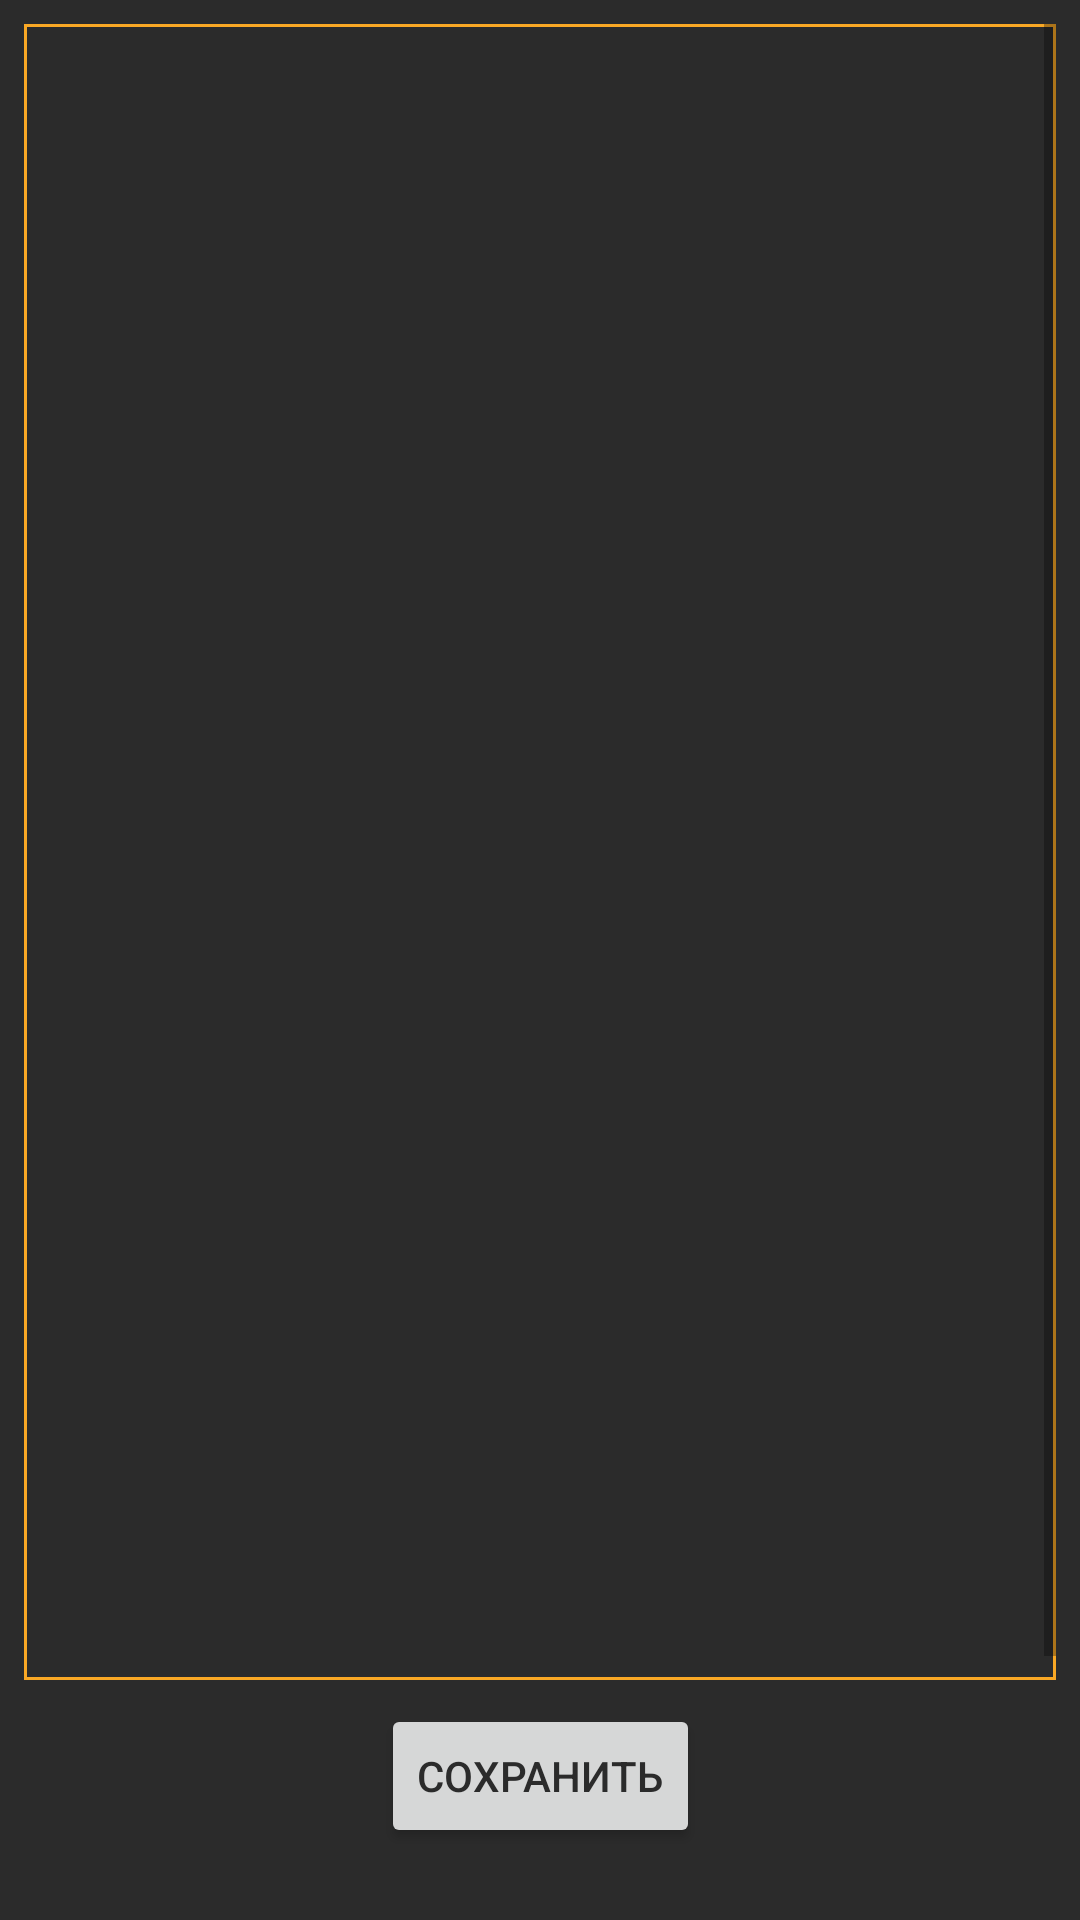

This screen was rendered from an Android layout file. Write that file and the resources it references.
<!-- AndroidManifest.xml: application theme Theme.TenСandlesMetro -->
<!-- res/layout/fragment_inventory.xml -->
<?xml version="1.0" encoding="utf-8"?>
<layout xmlns:android="http://schemas.android.com/apk/res/android"
    xmlns:app="http://schemas.android.com/apk/res-auto"
    xmlns:tools="http://schemas.android.com/tools"
    tools:context="com.example.android.navigation.Inventory">

    <androidx.constraintlayout.widget.ConstraintLayout
        android:id="@+id/titleConstraint"
        android:layout_width="match_parent"
        android:layout_height="match_parent"
        android:background="@color/backColor">

        <ScrollView
            android:id="@+id/SCROLLER_ID"
            android:layout_width="match_parent"
            android:layout_height="0dp"
            android:layout_marginStart="8dp"
            android:layout_marginTop="8dp"
            android:layout_marginEnd="8dp"
            android:fillViewport="true"
            android:scrollbars="vertical"
            android:background="@drawable/back"
            app:layout_constraintBottom_toTopOf="@+id/saveInventory"
            app:layout_constraintEnd_toEndOf="parent"
            app:layout_constraintStart_toStartOf="parent"
            app:layout_constraintTop_toTopOf="parent">

            <EditText
                android:id="@+id/inventoryText"
                android:layout_width="match_parent"
                android:layout_height="wrap_content"
                android:layout_marginStart="8dp"
                android:layout_marginTop="8dp"
                android:layout_marginEnd="8dp"
                android:layout_marginBottom="8dp"
                android:gravity="top"
                android:background="@null"
                android:inputType="textMultiLine"
                android:scrollbarThumbVertical="@color/darkOrange"
                android:singleLine="false"
                android:textColor="@color/yellow"
                android:textSize="16sp" />
        </ScrollView>

        <Button
            android:id="@+id/saveInventory"
            android:layout_width="wrap_content"
            android:layout_height="wrap_content"
            android:layout_marginTop="8dp"
            android:layout_marginBottom="24dp"
            android:text="@string/saveStr"
            android:textColor="@color/backColor"
            app:layout_constraintBottom_toBottomOf="parent"
            app:layout_constraintEnd_toEndOf="parent"
            app:layout_constraintStart_toStartOf="parent"
            app:layout_constraintTop_toBottomOf="@+id/SCROLLER_ID" />
    </androidx.constraintlayout.widget.ConstraintLayout>

</layout>
<!-- resources referenced by this layout -->
<resources>
  <color name="backColor">#2B2B2B</color>
  <color name="darkOrange">#BA7E1E</color>
  <color name="yellow">#ffc000</color>
  <!-- drawable back (drawable) -->
  <?xml version="1.0" encoding="utf-8"?>
  <shape xmlns:android="http://schemas.android.com/apk/res/android"
      android:shape="rectangle">
      <solid android:color="#2B2B2B" />
      <stroke
          android:width="1dp"
          android:color="#F9A825" />
  </shape>
  <string name="saveStr">Сохранить</string>
  <style name="Theme.TenСandlesMetro" parent="Theme.MaterialComponents.DayNight.DarkActionBar">
          
          <item name="colorPrimary">@color/yellow</item>
          <item name="colorPrimaryVariant">@color/buttonColor</item>
          <item name="colorOnPrimary">@color/buttonColor</item>
          <item name="titleTextStyle">@style/MyActionBarTitleText</item>
          
          <item name="colorSecondary">@color/yellow</item>
          <item name="colorSecondaryVariant">@color/buttonColor</item>
          <item name="colorOnSecondary">@color/buttonColor</item>
          
          <item name="android:statusBarColor">?attr/colorPrimaryVariant</item>
          
      </style>
  <color name="buttonColor">#F9A825</color>
  <style name="MyActionBarTitleText" parent="@android:style/TextAppearance.Holo.Widget.ActionBar.Title">
          <item name="android:textColor">@color/backColor</item>
      </style>
</resources>
